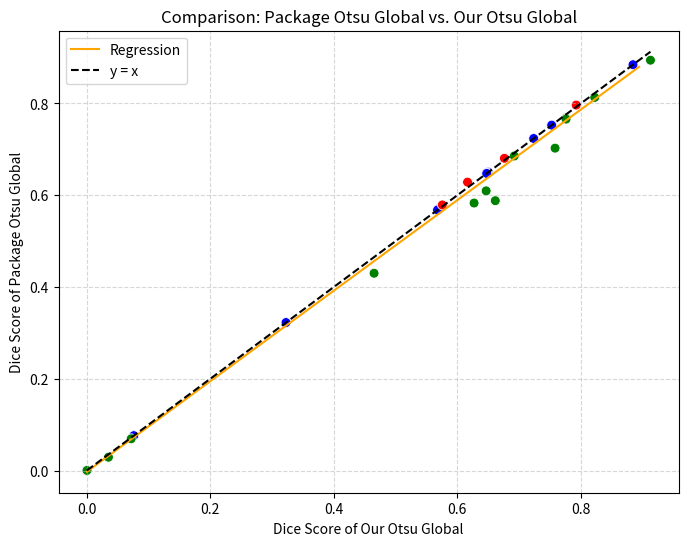

Source code (Python):
import matplotlib.pyplot as plt
import seaborn as sns
import numpy as np
import pandas as pd

"""
This script provides a quantitative comparison between Dice scores obtained from two different methods:
our custom global Otsu thresholding implementation ("Our Otsu Global") and a reference implementation from skimage.filters
("Package Otsu Global"). The objective is to determine whether our method consistently produces better, worse,
or equivalent segmentation results compared to the established implementation.

A scatter plot visualizes Dice scores from both methods, where each point represents one image. Points are colored:
- Red if the package's Dice score is higher (indicating inferior performance of our method),
- Green if our Dice score is higher (indicating superior performance),
- Blue if both scores are nearly identical (within floating-point precision).

The script also fits and plots a linear regression line for the paired Dice scores,
alongside the ideal identity line y=x. The slope and intercept of the regression are analyzed:
- A slope < 1 suggests our method performs better overall (points below y=x),
- A slope > 1 suggests worse performance (points above y=x),
- A slope ≈ 1 with intercept ≈ 0 indicates similar performance on average.

The regression equation and slope are shown on the plot for visual inspection,
and an automated interpretation summarizes whether our method is superior, inferior, or comparable
based on the regression analysis.
"""

# Define Dice scores obtained from both methods for comparison.
# package_dice_scores: Dice scores from the reference implementation.
# our_dice_scores: Dice scores from our custom implementation.
package_dice_scores = [
    0.5705017182130584, 0.32258217915948406, 0.568002229254991, 0.5830196570472606,
    0.6502180828858916, 0.588161094224924, 0.6855886556007476, 0.6478693311433525,
    0.76845804612436, 0.7660179019659928, 0.8943783223933183, 0.8845252721173281,
    0.8133777288472382, 0.7026585714883163, 0.7528567225654604, 0.647632667167185,
    0.6095864948254034, 0.7237186625334818, 0.028995403964229303, 0.42998864378556173,
    0.0, 0.680536637820677, 0.00021090001581750118, 0.5789127665023891, 0.6286483663940449,
    0.07605520913993832, 0.06919951480604966, 0.7965485556767932
]
our_dice_scores = [
    0.5705017182130584, 0.32258217915948406, 0.568002229254991, 0.6271474725294504,
    0.6502180828858916, 0.6615248976783192, 0.6923060104510571, 0.649295517879001,
    0.7760944676315427, 0.7761119912979735, 0.9128436675562167, 0.8845252721173281,
    0.8225479821936802, 0.758336987687637, 0.7528567225654604, 0.647632667167185,
    0.6466958730507323, 0.7237186625334818, 0.03500481623642597, 0.46518566600901357,
    0.0, 0.6762501531852865, 0.00026339009389856846, 0.5757554586315079, 0.6165448260228947,
    0.07605520913993832, 0.07186834004262373, 0.7925039681767514
]

# Verify whether both lists are identical element-wise.
are_identical = package_dice_scores == our_dice_scores
print("Dice scores identical to reference:", are_identical)

# Compute linear regression between our Dice scores (x) and package Dice scores (y).
slope, intercept = np.polyfit(our_dice_scores, package_dice_scores, 1)

# Determine point colors for scatter plot based on relative performance.
colors = []
for x, y in zip(our_dice_scores, package_dice_scores):
    if np.isclose(y, x):
        colors.append("blue")   # scores are essentially identical
    elif y > x:
        colors.append("red")    # package score higher → our method worse
    else:
        colors.append("green")  # our score higher → our method better

# Prepare DataFrame for seaborn plotting.
df = pd.DataFrame({
    "OurDice": our_dice_scores,
    "PackageDice": package_dice_scores,
    "Color": colors
})

# Create scatter plot with seaborn.
plt.figure(figsize=(8, 6))
sns.scatterplot(
    data=df,
    x="OurDice",
    y="PackageDice",
    hue="Color",
    palette={"red": "red", "green": "green", "blue": "blue"},
    legend=False,
    s=50
)

# Plot regression line based on fitted linear model.
x_fit = np.linspace(min(our_dice_scores), max(package_dice_scores), 100)
y_fit = slope * x_fit + intercept
sns.lineplot(x=x_fit, y=y_fit, color="orange", label="Regression", linestyle="-")

# Plot identity line y=x for reference of perfect agreement.
min_val, max_val = min(min(our_dice_scores), min(package_dice_scores)), max(max(our_dice_scores), max(package_dice_scores))
sns.lineplot(x=[min_val, max_val], y=[min_val, max_val], color="black", linestyle="--", label="y = x")

# Set axis labels and title.
plt.xlabel("Dice Score of Our Otsu Global")
plt.ylabel("Dice Score of Package Otsu Global")
plt.title("Comparison: Package Otsu Global vs. Our Otsu Global")

# Finalize plot with grid and legend.
plt.grid(True, linestyle="--", alpha=0.5)
plt.legend()

# Show plot window.
plt.show()

# Automated interpretation based on regression slope relative to y=x.
if np.all(np.isclose(our_dice_scores, package_dice_scores)):
    print(f"Slope: {slope:.2f} → Our method yields identical performance to the reference.")
elif slope < 1 or (np.isclose(slope, 1) and intercept < 0):
    print(f"Slope: {slope:.2f} → Our method achieves, on average, better Dice scores than the reference (points lie below y=x).")
elif slope > 1 or (np.isclose(slope, 1) and intercept > 0):
    print(f"Slope: {slope:.2f} → Our method performs worse on average (points lie above y=x).")
else:
    print(f"Slope: {slope:.2f} → Our method yields similar performance to the reference on average.")
